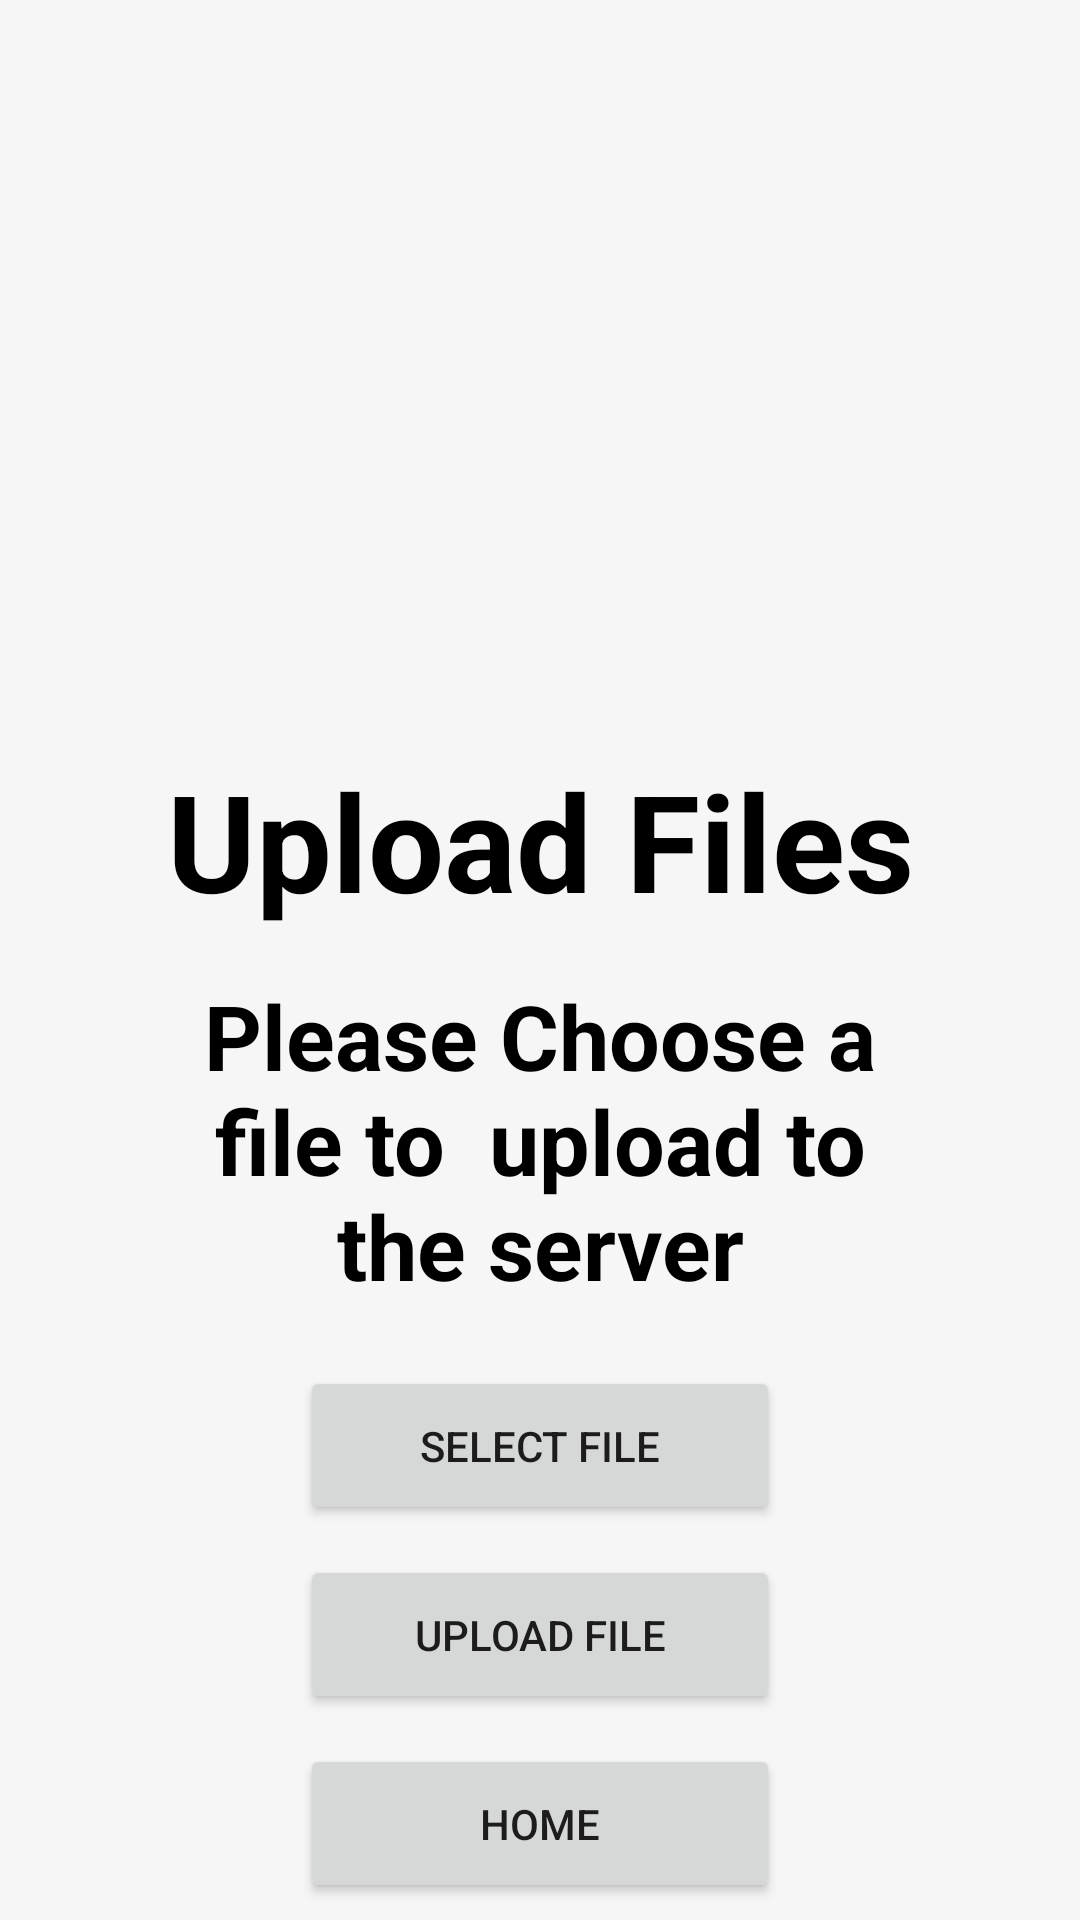

Android layout source for this screen:
<!-- AndroidManifest.xml: application theme Theme.ABCCompany -->
<!-- res/layout/activity_managerfileupload.xml -->
<?xml version="1.0" encoding="utf-8"?>
<RelativeLayout xmlns:android="http://schemas.android.com/apk/res/android"
    xmlns:app="http://schemas.android.com/apk/res-auto"
    xmlns:tools="http://schemas.android.com/tools"
    android:layout_width="match_parent"
    android:layout_height="match_parent"
    android:layout_gravity="center"
    app:layout_anchorGravity="center"
    android:background="@drawable/blogin"
    tools:context=".managerfileupload">


    <TextView
        android:layout_below="@id/imageView6"
        android:id="@+id/textView"
        android:layout_width="match_parent"
        android:layout_height="wrap_content"
        android:layout_marginTop="20dp"
        android:layout_marginLeft="50dp"
        android:layout_marginRight="50dp"
        android:text="Upload Files"
        android:textAlignment="center"
        android:textSize="45dp"
        android:textColor="@color/black"
        android:textStyle="bold"
        />
    <TextView
        android:layout_below="@id/textView"
        android:id="@+id/textView2"
        android:layout_width="match_parent"
        android:layout_height="wrap_content"
        android:layout_marginTop="15dp"
        android:layout_marginLeft="50dp"
        android:layout_marginRight="50dp"
        android:text="Please Choose a file to  upload to the server"
        android:textAlignment="center"
        android:textSize="30dp"
        android:textColor="@color/black"
        android:textStyle="bold" />

    <Button
        android:id="@+id/imageView5"
        android:layout_width="match_parent"
        android:layout_height="53dp"
        android:layout_below="@id/textView2"
        android:layout_marginLeft="100dp"
        android:layout_marginTop="20dp"
        android:layout_marginRight="100dp"
        android:foregroundGravity="center"
        android:text="Select File"
        android:onClick="select"
        tools:ignore="SpeakableTextPresentCheck" />


    <Button
        android:id="@+id/imageView4"
        android:layout_width="match_parent"
        android:layout_height="53dp"
        android:layout_below="@id/imageView5"
        android:layout_marginLeft="100dp"
        android:layout_marginTop="10dp"
        android:layout_marginRight="100dp"
        android:foregroundGravity="center"
        android:text="Upload File"
        android:onClick="upload"
        tools:ignore="SpeakableTextPresentCheck" />

    <Button
        android:id="@+id/reset"
        android:layout_width="match_parent"
        android:layout_height="53dp"
        android:layout_below="@id/imageView4"
        android:layout_marginLeft="100dp"
        android:layout_marginTop="10dp"
        android:layout_marginRight="100dp"
        android:foregroundGravity="center"
        android:text="Home"
        android:onClick="homeset"
        tools:ignore="SpeakableTextPresentCheck" />

    <ImageView
        android:id="@+id/imageView6"
        app:srcCompat="@drawable/uploadfiles"
        android:layout_width="130dp"
        android:layout_height="130dp"
        android:layout_alignParentTop="true"
        android:layout_centerInParent="true"
        android:layout_marginTop="100dp"/>


</RelativeLayout>
<!-- resources referenced by this layout -->
<resources>
  <!-- drawable blogin: png bitmap (drawable, 1551 bytes) -->
  <style name="Theme.ABCCompany" parent="Theme.MaterialComponents.DayNight.NoActionBar">
          
          <item name="colorPrimary">@color/purple_500</item>
          <item name="colorPrimaryVariant">#F8F4F4</item>
          <item name="colorOnPrimary">@color/white</item>
          
          <item name="colorSecondary">@color/teal_200</item>
          <item name="colorSecondaryVariant">@color/teal_700</item>
          <item name="colorOnSecondary">@color/black</item>
          
          <item name="android:statusBarColor">?attr/colorPrimaryVariant</item>
          
      </style>
  <!-- not gathered from this repository: default colours our renderer supplied (Android Studio template values) -->
  <color name="purple_500">#FF6200EE</color>
  <color name="teal_200">#FF03DAC5</color>
  <color name="teal_700">#FF018786</color>
  <color name="black">#FF000000</color>
  <color name="white">#FFFFFFFF</color>
</resources>
